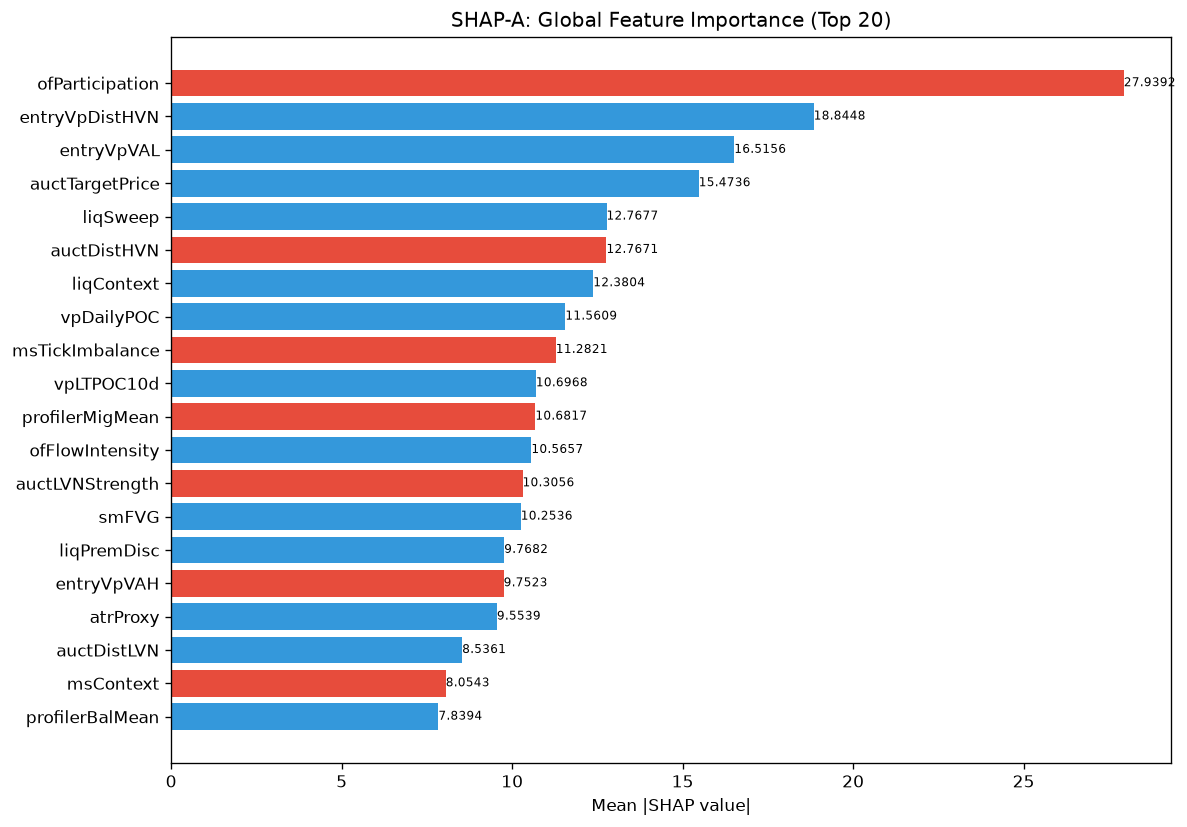

The table this chart was drawn from, first rows:
feature, category, mean_abs_shap, mean_shap, std_shap, rank
ofParticipation, unknown, 27.94, -0.3752, 23.89, 1
entryVpDistHVN, unknown, 18.84, 3.688, 20.46, 2
entryVpVAL, unknown, 16.52, 1.588, 24.63, 3
auctTargetPrice, unknown, 15.47, 4.534, 20.03, 4
liqSweep, unknown, 12.77, 1.073, 23.08, 5
auctDistHVN, unknown, 12.77, -0.5599, 13.96, 6
liqContext, engine_composite, 12.38, 2.597, 19.32, 7
vpDailyPOC, unknown, 11.56, 2.511, 19.14, 8
msTickImbalance, unknown, 11.28, -1.557, 10.79, 9
vpLTPOC10d, unknown, 10.7, 0.291, 11.86, 10
profilerMigMean, unknown, 10.68, -0.5635, 11.94, 11
ofFlowIntensity, unknown, 10.57, 3.24, 27.32, 12
auctLVNStrength, unknown, 10.31, -0.1575, 24.97, 13
smFVG, unknown, 10.25, 2.115, 11.02, 14
liqPremDisc, unknown, 9.768, 0.09412, 8.497, 15
entryVpVAH, unknown, 9.752, -2.704, 11.16, 16
atrProxy, unknown, 9.554, 0.1155, 10.71, 17
auctDistLVN, unknown, 8.536, 0.344, 14.17, 18
msContext, engine_composite, 8.054, -1.876, 9.951, 19
profilerBalMean, unknown, 7.839, 0.3458, 6.835, 20
vpDevPOCSlope, unknown, 7.709, 0.1716, 8.076, 21
msCompression, unknown, 7.6, -0.4152, 10.03, 22
entryAuctTargetPrice, unknown, 7.455, 2.366, 9.564, 23
vpVAH, unknown, 7.295, -1.749, 7.071, 24
liqStopCluster, unknown, 7.288, -0.04728, 6.041, 25
auctAcceptance, unknown, 7.111, -0.8538, 5.69, 26
bosQuality, structure_composite, 6.935, -0.8856, 13.6, 27
chochLevel, unknown, 6.767, 0.4494, 10.97, 28
msSpreadScore, unknown, 6.673, 0.2319, 7.528, 29
auctTargetConf, unknown, 6.468, 0.6174, 7.703, 30
liqDensity, unknown, 5.568, 0.4758, 4.405, 31
vpLTPOCAcceleration, unknown, 5.303, -0.4065, 5.128, 32
auctHVNStrength, unknown, 5.285, -0.4213, 5.264, 33
auctTradeQuality, unknown, 5.227, 0.3127, 4.058, 34
vpDistToHVN, unknown, 5.162, 1.411, 5.639, 35
vpBestHVN, unknown, 5.096, 0.03546, 6.801, 36
auctReversalRisk, unknown, 4.708, -1.08, 2.628, 37
ofContext, engine_composite, 4.695, 0.8721, 3.128, 38
vpLTMajorHVNPrice, unknown, 4.583, 0.2247, 6.525, 39
ofDeltaProxy, unknown, 4.351, -0.009219, 3.904, 40
spreadToATR, unknown, 4.318, 0.7154, 6.934, 41
vpLTTransitionScore, unknown, 4.237, 1.006, 4.142, 42
profilerTQMean, unknown, 4.215, -0.3375, 3.126, 43
entryVpDistLVN, unknown, 4.064, -0.2126, 3.816, 44
entryVpPOC, unknown, 4.061, 0.09613, 4.061, 45
vpLTMajorLVNPrice, unknown, 3.913, -0.3241, 3.212, 46
auctShapeConf, unknown, 3.82, -0.3679, 5.149, 47
vpLTBalanceStability, unknown, 3.769, 1.163, 3.142, 48
auctExpMoveATR, unknown, 3.668, -0.3764, 6.796, 49
auctExpReward, unknown, 3.626, 0.4627, 3.567, 50
vpDistToLVN, unknown, 3.604, -0.5028, 3.325, 51
RR, unknown, 3.532, -0.5014, 2.876, 52
smContext, engine_composite, 3.356, -0.8783, 5.35, 53
entryVpDevPOCDir, unknown, 3.336, -0.3652, 3.728, 54
vpLTPOC60d, unknown, 3.297, 0.03105, 5.382, 55
thesis, unknown, 3.238, 0.1124, 2.201, 56
vpVAL, unknown, 3.228, 0.4279, 5.574, 57
vpVAOverlapRatio, unknown, 3.158, -0.109, 4.177, 58
smMitigation, unknown, 2.891, -0.3609, 2.799, 59
vpCompPOC, unknown, 2.885, -0.06848, 4.584, 60
... 112 more rows
